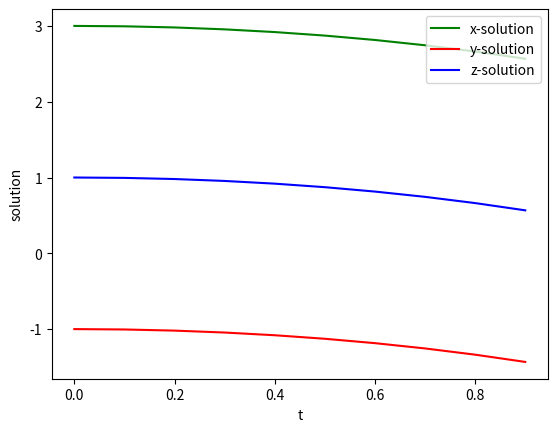

Here is the Python script that generated this plot:
# date 20/04/2020
# solving simultaneous differential equations by RK4 method
#  x'= x+2y -2z +exp(-t)
#  y'= y+z-2 *exp(-t)
#  z'= x+2y +exp(-t)
#  0<= t<= 1        ; x(0)=3  , y(0)=-1   ,z(0) = 1


import numpy as np
import matplotlib.pyplot as plt

h=0.1
t=np.arange(0,1,h)                        # mess points

x =[3]
y =[-1]                                # solution array with initial values
z =[1]

def func1(x,y,z,t):
    return( x+2*y -2*z +np.exp(-t))       # functions from r.h.s. of diff. eqn

def func2(x,y,z,t):
    return(y+z-2 *np.exp(-t))

def func3(x,y,z,t):
    return(x+2*y+np.exp(-t))

for i in range(len(t)-1):

    k1_x = func1(x[i],y[i],z[i],t[i])
    k1_y = func1(x[i],y[i],z[i],t[i])
    k1_z = func1(x[i],y[i],z[i],t[i])

    k2_x =func1(x[i]+0.5*h*k1_x,y[i]+0.5*h*k1_y,z[i]+0.5*h*k1_z,t[i]+0.5*h)
    k2_y =func1(x[i]+0.5*h*k1_x,y[i]+0.5*h*k1_y,z[i]+0.5*h*k1_z,t[i]+0.5*h)
    k2_z =func1(x[i]+0.5*h*k1_x,y[i]+0.5*h*k1_y,z[i]+0.5*h*k1_z,t[i]+0.5*h)

    k3_x =func1(x[i]+0.5*h*k2_x,y[i]+0.5*h*k2_y,z[i]+0.5*h*k2_z,t[i]+0.5*h)
    k3_y =func1(x[i]+0.5*h*k2_x,y[i]+0.5*h*k2_y,z[i]+0.5*h*k2_z,t[i]+0.5*h)
    k3_z =func1(x[i]+0.5*h*k2_x,y[i]+0.5*h*k2_y,z[i]+0.5*h*k2_z,t[i]+0.5*h)

    k4_x =func1(x[i]+h*k3_x,y[i]+h*k3_y,z[i]+h*k3_z,t[i]+h)
    k4_y =func1(x[i]+h*k3_x,y[i]+h*k3_y,z[i]+h*k3_z,t[i]+h)
    k4_z =func1(x[i]+h*k3_x,y[i]+h*k3_y,z[i]+h*k3_z,t[i]+h)

    x_s =x[i] + (h/6)*(k1_x +2*k2_x +2*k3_x +k4_x)
    y_s =y[i] + (h/6)*(k1_y +2*k2_y +2*k3_y +k4_y)
    z_s =z[i] + (h/6)*(k1_z +2*k2_z +2*k3_z +k4_z)

    x.append(x_s)
    y.append(y_s)
    z.append(z_s)


plt.plot(t,x,'g',label='x-solution')
plt.plot(t,y,'r',label='y-solution')
plt.plot(t,z,'b',label='z-solution')
plt.xlabel('t')
plt.ylabel('solution')
plt.legend()
plt.show()
